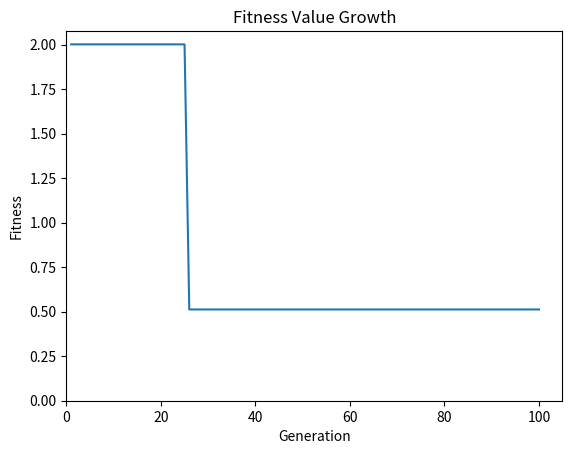

Write the Python code that produced this figure.
# NAME: NUR FASIHAH AYUNI BINTI MOHD YAHYA
# NIM : 1301213670
# CLASS : IF-44-1NT
# GROUP : 5

import random
import math
import matplotlib.pyplot as plt

class Chromosome:   
# Initialization                 
    def __init__(self, bin = None):
        if bin == None:
            b=[0,1] 
            self.bin = random.choices(b, k=6)
        else:
            self.bin = bin
        self.x = self.decode(dmin_x, dmax_x, self.bin[:3])
        self.y = self.decode(dmin_y, dmax_y, self.bin[3:])
# output          
    def __repr__(self):        
        return '{} min(x,y): ({}, {})  Heuristic value : {}  Fitness value : {}'.format(self.bin, self.x, self.y, HeuristicValue(self.x, self.y), fitness_value(self.x, self.y))
# using binary encoding
    def decode(self, dmax, dmin, g):        
        tp = [2**-i for i in range(1, len(g) + 1)]
        return dmin + ((dmax - dmin) / sum(tp) * sum([g[i] * tp[i] for i in range(len(g))]))  

def found(a, ch):        
    choose = False      
    for i in a:
        if i.bin == ch.bin:
            choose = False
            break
    return choose

def fitness_value (x,y):   # Minimization Heuristic 
    return 1/(((math.cos(x) + math.sin(y))*(math.cos(x) + math.sin(y)))/((x*x) + (y*y) + 0.0000000000000000000000001))

# Parent Selection using method Roullete Wheel Selection
def roulleteWheel(k):
    parent=[] #create an array/list for parent 

    # create lambda function as an anonymous function inside other function to sort
    fitness_list = list(map(lambda ch: fitness_value (ch.x , ch.y), Population))
    w_list = [fitness_list[i] / sum (fitness_list) for i in range (len (Population))]

    while len(parent) != k:
        select_p = random.choices(Population, weights=w_list)[0] 
        if not found (parent,select_p): # not have same chromosome within 2 parents
            parent.append(select_p)
    return parent

def crossover (parent1, parent2):
# Randomly choose 1 cutting point
    cuttingpoint= random.randint(1, len(parent1.bin) - 1) 

# The parent 1 and parent 2 will randomly cross between one cutting point
    Child1 = parent1.bin[:cuttingpoint] + parent2.bin[cuttingpoint:]
    Child2 = parent1.bin[:cuttingpoint] + parent2.bin[cuttingpoint:]


# Mutation Child 1 and Child 2
    Mutation = random.uniform (0,9) #choose random value from 0 to 9
# Probability mutation < 0.4
    if Mutation < 0.4:
        Mutation_size = random.randint(0, len(Child1)-1)
        if (Child1[Mutation_size] == 0 and Child2[Mutation_size] == 0):
            Child1[Mutation_size] = 1
            Child2[Mutation_size] = 1
        elif (Child1[Mutation_size] == 1 and Child2[Mutation_size] == 1):
            Child1[Mutation_size]= 0
            Child2[Mutation_size]= 0
        elif (Child1[Mutation_size] == 0 ):
            Child2[Mutation_size] = 1
        elif (Child1[Mutation_size] == 1 ):
            Child2[Mutation_size] = 0
        elif (Child2[Mutation_size] == 0 ):
            Child1[Mutation_size] = 1
        else:
            Child2[Mutation_size] =0


# Append the result crossover and mutation in population          
    Population.append(Chromosome(Child1))
    Population.append(Chromosome(Child2))

def selection_survivor():
    Population.sort(key= lambda ch: HeuristicValue (ch.x , ch.y), reverse = True)

def BestChromosome():
    while len(Population) != 50: # remove the worst chromosome by using pop function
        Population.pop()

# Main Function

# GA parameter
dmin_x = -5   # Minimum value of X
dmax_x = 5    # Maximum value of x
dmin_y = -5   # Minimum value of y
dmax_y = 5    # Maximum value of y

# Heuristic Value
def HeuristicValue (x,y):  
    return  (((math.cos(x) + math.sin(y))*(math.cos(x) + math.sin(y)))/((x*x) + (y*y) ))# Formula of heuristic value 

Generation = 1
Population = []

# Population = 50
while len(Population) != 50:
    ch = Chromosome()

    if not found(Population, ch):
        Population.append(ch)

selection_survivor()
BestChromosome()
print('Generation', Generation)
print('Best Chromosome', Population[4])

li = [0]*100
li[Generation-1] = fitness_value(Population[4].x, Population[4].y)

while Generation < 100:
    parent = roulleteWheel(2)
    crossover(parent[0], parent[1])
    selection_survivor()
    BestChromosome()

    Generation += 1

    li[Generation-1] = fitness_value(Population[4].x, Population[4].y)
    print('Generation', Generation)
    print('Best Chromosome', Population[4]) 

# Graph labeling and representation
plt.plot(range(1, Generation + 1), li)
plt.xlim(left=0.0)
plt.ylim(bottom=0.0)
plt.title("Fitness Value Growth")
plt.ylabel("Fitness")
plt.xlabel("Generation")
plt.show()
